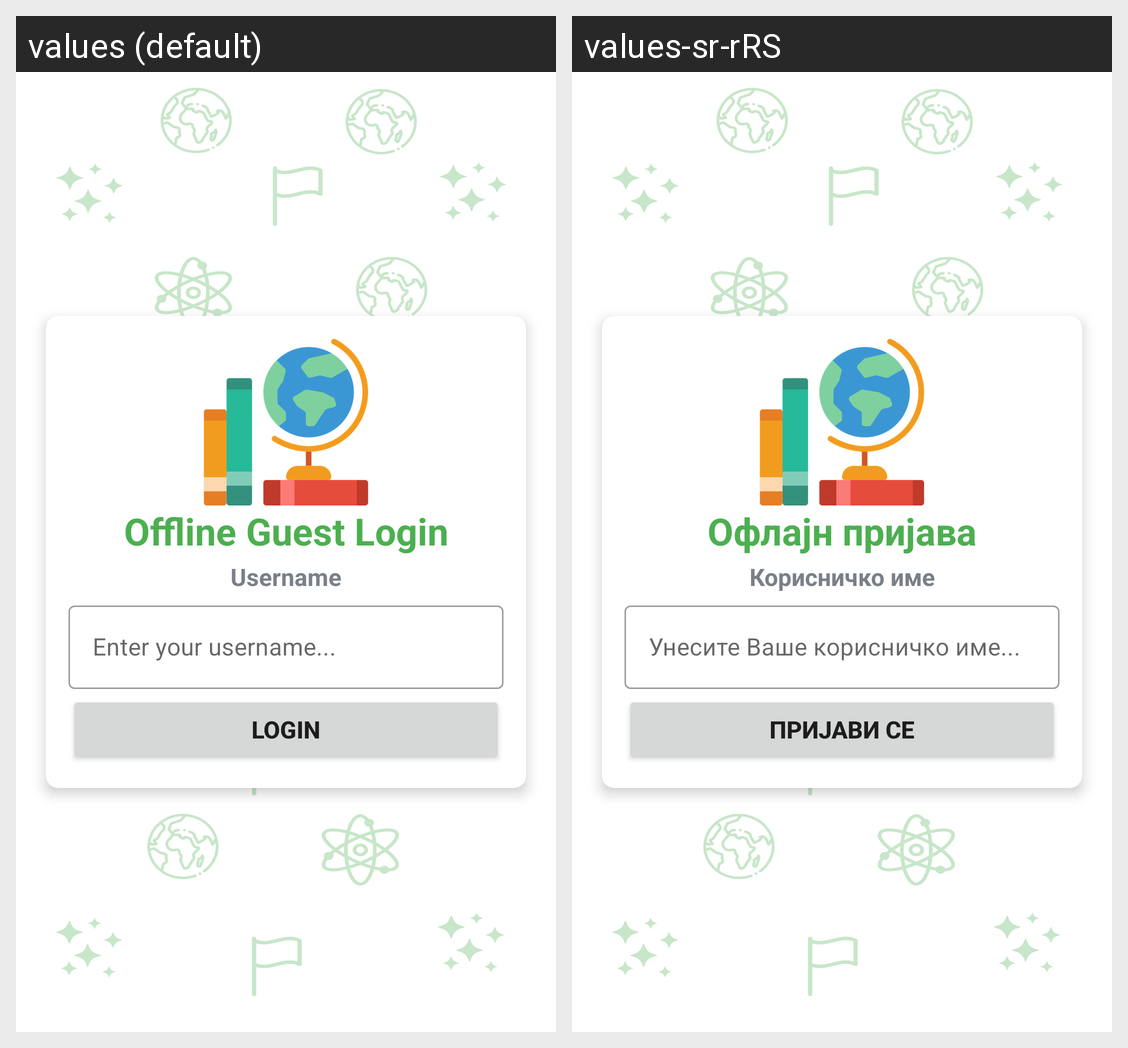

The Android screen above is rendered under two locales of the same app. Produce the string resources it draws, with the default and per-locale values.
Android screen res/layout/activity_guest_login.xml rendered under 2 locales, left to right: values (default), values-sr-rRS. Device: Nexus 5 (rendered at 1080×1920; each locale shown at half size, 540×960, under a caption strip naming it); theme NoActionBarTheme.
Strings drawn on this screen, with the default value and each locale's value (text and hints the layout hard-codes, and strings that could not be matched under every locale, appear in the picture but are not listed):

guest_login_button_message
  values: Offline Guest Login
  values-sr-rRS: Офлајн пријава

username_title
  values: Username
  values-sr-rRS: Корисничко име

login_card_login_message
  values: Login
  values-sr-rRS: Пријави се
